Run: headless pygame with SDL's dummy video driver; simulated clock (each Clock.tick advances the game by its frame time, no real sleeping); random seed 0; keys injected as events and as key.get_pressed() state; no mouse input.
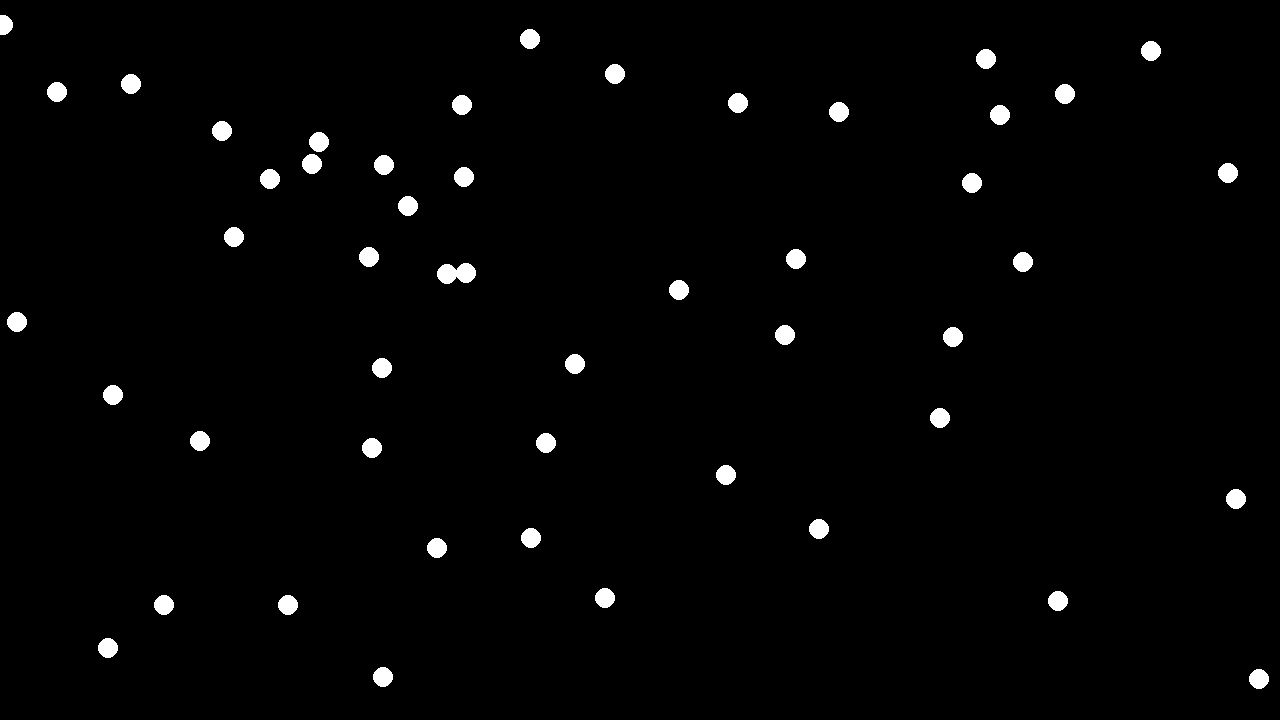
Frame 1 of 4 · flips 1–60 · no input
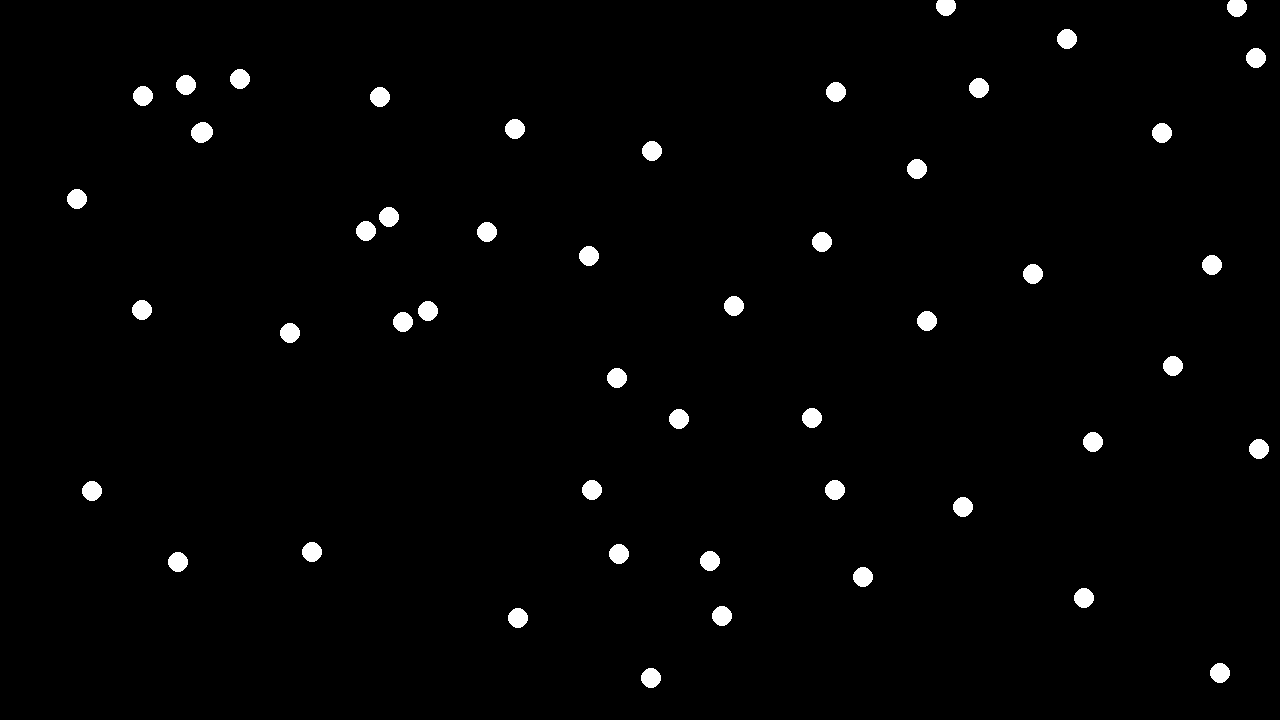
Frame 2 of 4 · flips 61–180 · tapped SPACE, RETURN · held RIGHT (→), D
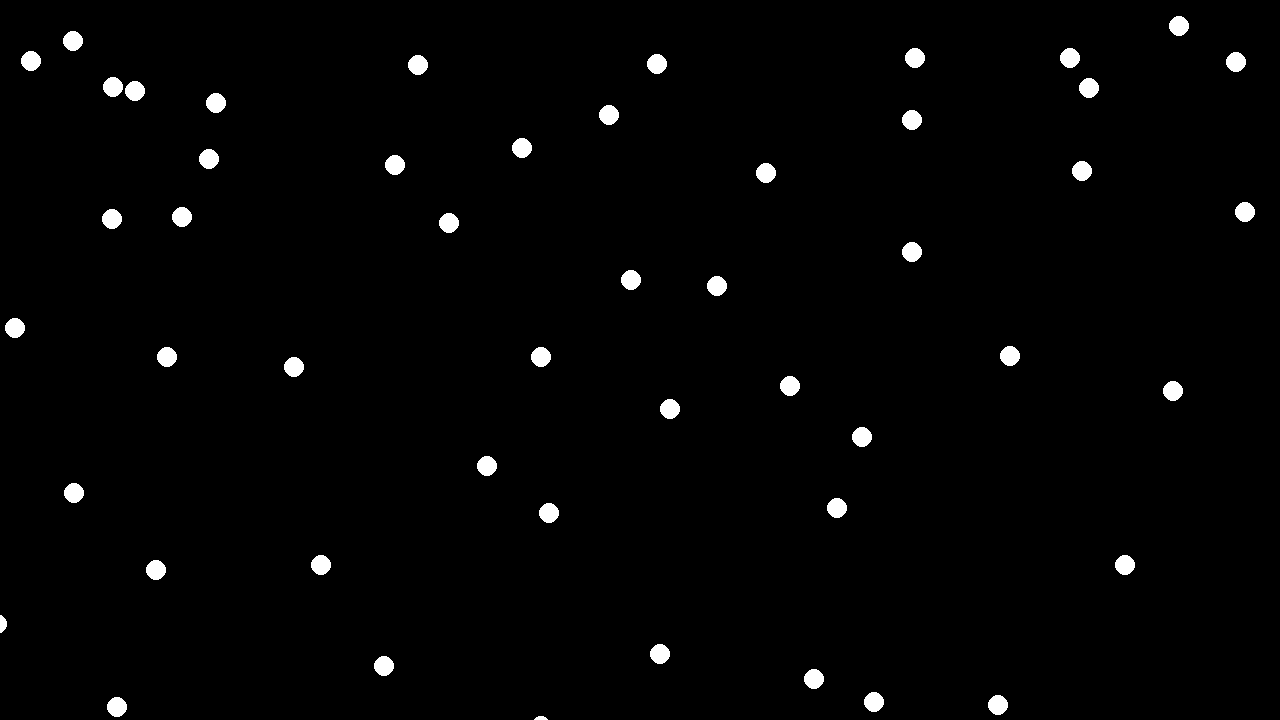
Frame 3 of 4 · flips 181–300 · held DOWN (↓), S
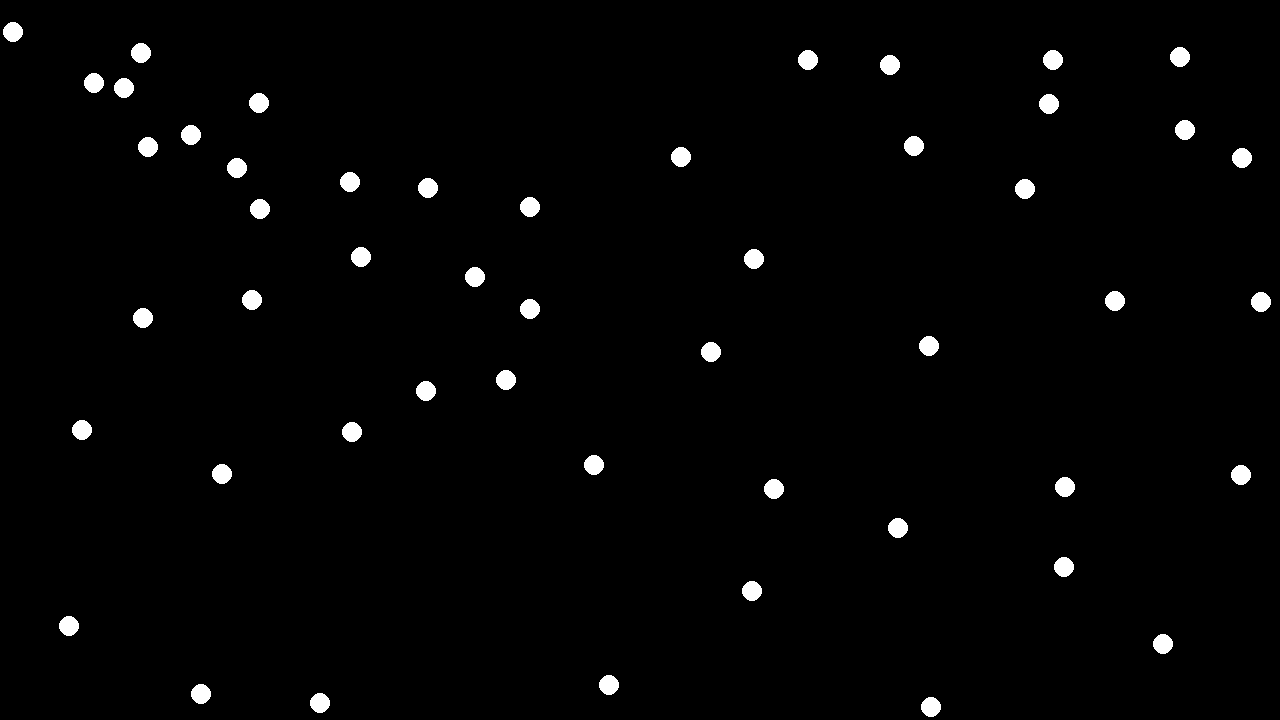
Frame 4 of 4 · flips 301–420 · held LEFT (←), A, UP (↑), W

The pygame program that drew these frames:

import pygame 
import random
import math
from pygame.math import Vector2

pygame.init()
WIDTH, HEIGHT = 1280, 720
screen = pygame.display.set_mode((WIDTH, HEIGHT))
clock = pygame.time.Clock()
running = True

# CONSTANTS
NUM_BOIDS = 50
BOIDS_SPEED = 1
MAX_ACCELERATION = 3
FRICTION = 0.85
DETECTION_LIMIT = 150

SEPERATION_FORCE = 0.8
ALIGNEMENT_FORCE = 1
COHESION_FORCE = 3

boids_list = []

#COLORS
BLACK = (0, 0, 0)
WHITE = (255, 255, 255)

class Boid:
    def __init__(self):
        self.radius = 10
        self.acceleration = Vector2(0, 0)
        self.velocity = Vector2(0, 0)
        self.position = Vector2(random.randint(self.radius, WIDTH - self.radius), 
                                random.randint(self.radius, HEIGHT - self.radius))
        self.direction = Vector2(0, 0)
        while self.direction == Vector2(0, 0):
          self.direction = Vector2(random.choice([-1, 0, 1]), random.choice([-1, 0, 1]))

          if self.direction.length() > 0:
              self.direction.normalize_ip()
        
    
    def draw(self, screen, color):
        pygame.draw.circle(screen, color, (int(self.position.x), int(self.position.y)), self.radius)

    def movement(self):
        if self.direction.length() > MAX_ACCELERATION:
            self.direction.normalize_ip()
            self.direction *= MAX_ACCELERATION

        self.acceleration = self.direction * BOIDS_SPEED
        self.velocity += self.acceleration
        self.velocity *= FRICTION
        self.position += self.velocity

    def wall_collision(self):
        if self.position.x < self.radius:
            self.position.x += WIDTH     
        elif self.position.x > WIDTH - self.radius:
            self.position.x -= WIDTH
        if self.position.y < self.radius:
            self.position.y += HEIGHT
        elif self.position.y > HEIGHT - self.radius:
            self.position.y -= HEIGHT

    def physics(self, seperation_strength, alignement_strength, cohesion_strength, detection_limit):
        count = 0
        sep = Vector2(0, 0)
        align = Vector2(0, 0)
        coh = Vector2(0, 0)

        for neighbor in boids_list:
            if neighbor is not self:
                diff = self.position - neighbor.position
                distance = diff.length()

                if 0 < distance < detection_limit:
                    dispersion_force = diff.normalize()
                    sep += dispersion_force
                    align += neighbor.direction
                    coh += neighbor.position
                    count += 1

        if count > 0:
            sep /= count
            align /= count
            coh /= count

            if sep.length() > 0:
                sep.normalize_ip()
                self.direction += sep * seperation_strength
            if align.length() > 0:
                align.normalize_ip()
                self.direction += align * alignement_strength
            if coh.length() > 0:
                coh.normalize_ip()
                self.direction += coh * cohesion_strength            
        

for _ in range(NUM_BOIDS):
    boids_list.append(Boid())

running = True
while running:
    for event in pygame.event.get():
        if event.type == pygame.QUIT:
            running = False
    
    screen.fill(BLACK) 
    
    for boid in boids_list:
        boid.movement()    
        boid.wall_collision()
        boid.physics(SEPERATION_FORCE, ALIGNEMENT_FORCE, COHESION_FORCE, DETECTION_LIMIT)
        boid.draw(screen, WHITE)
   
    pygame.display.flip()
    clock.tick(60)
pygame.quit()
